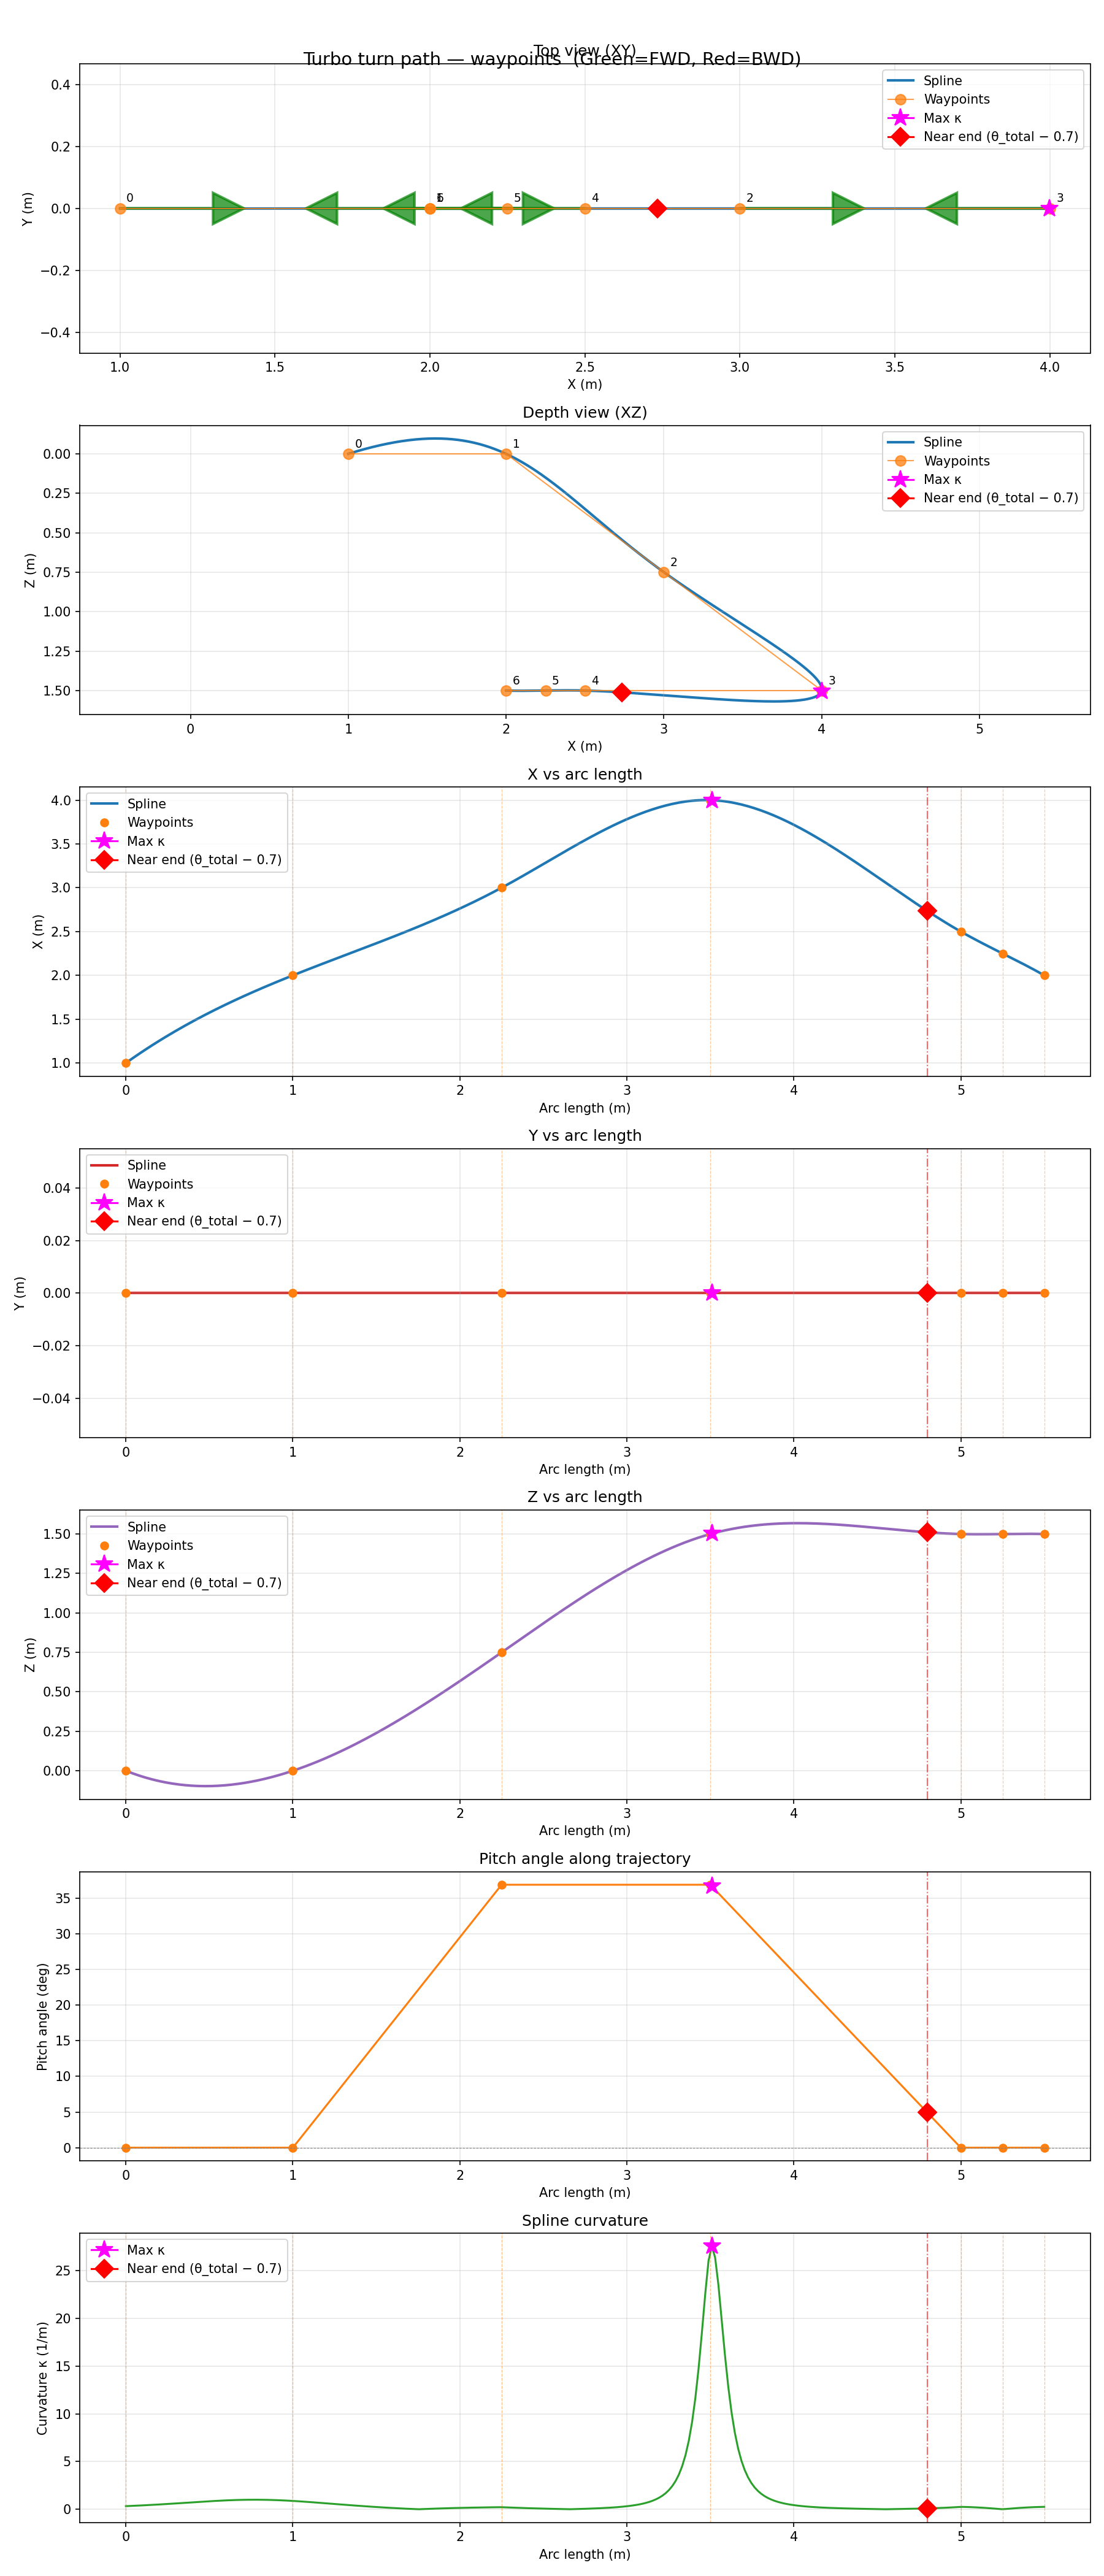

The data file committed next to this chart (first rows):
x, y, z, q0, q1, q2, q3, u, v, w, q, p, r
1.0, 0.0, 0.0, 1.0, 0.0, 0.0, 0.0, 0.2, 0.0, 0.0, 0.0, 0.0, 0.0
2.0, 0.0, 0.0, 1.0, 0.0, 0.0, 0.0, 0.2, 0.0, 0.0, 0.0, 0.0, 0.0
3.0, 0.0, 0.75, 1.0, 0.0, 0.0, 0.0, 0.2, 0.0, 0.0, 0.0, 0.0, 0.0
4.0, 0.0, 1.5, 6.123233995736766e-17, 0.0, 0.0, 1.0, 0.2, 0.0, 0.0, 0.0, 0.0, 0.0
2.5, 0.0, 1.5, 6.123233995736766e-17, 0.0, 0.0, 1.0, 0.0, 0.0, 0.0, 0.0, 0.0, 0.0
2.25, 0.0, 1.5, 6.123233995736766e-17, 0.0, 0.0, 1.0, 0.0, 0.0, 0.0, 0.0, 0.0, 0.0
2.0, 0.0, 1.5, 6.123233995736766e-17, 0.0, 0.0, 1.0, 0.0, 0.0, 0.0, 0.0, 0.0, 0.0
